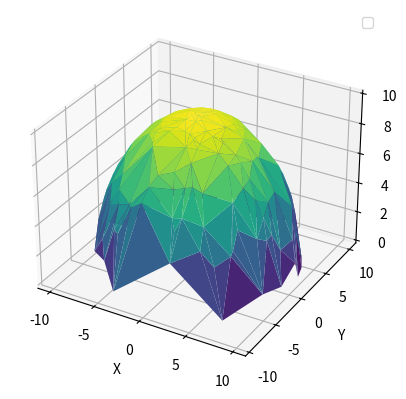

This figure's Python source:
import numpy as np
import random
import matplotlib.pyplot as plt
from mpl_toolkits.mplot3d import Axes3D
from scipy.spatial import Delaunay

def simulate_contact_points(num_points=200, radius=10):
    """Simulates contact points on a hemispherical surface."""

    contact_points = []
    for _ in range(num_points):
        # Generate random spherical coordinates (hemisphere)
        phi = np.random.uniform(0, np.pi / 2)  # Hemisphere (0 to pi/2)
        theta = np.random.uniform(0, 2 * np.pi)

        # Convert to Cartesian coordinates
        x = radius * np.sin(phi) * np.cos(theta)
        y = radius * np.sin(phi) * np.sin(theta)
        z = radius * np.cos(phi)

        # Simulate electrical data (voltage, activation time)
        voltage = random.uniform(-5, 5)
        activation_time = random.uniform(0, 100)

        contact_points.append({
            'x': x,
            'y': y,
            'z': z,
            'voltage': voltage,
            'activation_time': activation_time,
        })

    return contact_points

# Generate simulated contact points
contact_data = simulate_contact_points()

# Extract x, y, z coordinates
points = np.array([[point['x'], point['y'], point['z']] for point in contact_data])

# Perform Delaunay Triangulation
tri = Delaunay(points)

# Visualize the reconstructed surface
fig = plt.figure()
ax = fig.add_subplot(111, projection='3d')

# ax.scatter(points[:, 0], points[:, 1], points[:, 2], c='b', marker='o', label='Contact Points')

# Plot the triangles
ax.plot_trisurf(points[:, 0], points[:, 1], points[:, 2], triangles=tri.simplices, cmap='viridis')

ax.set_xlabel('X')
ax.set_ylabel('Y')
ax.set_zlabel('Z')
ax.legend()
plt.show()